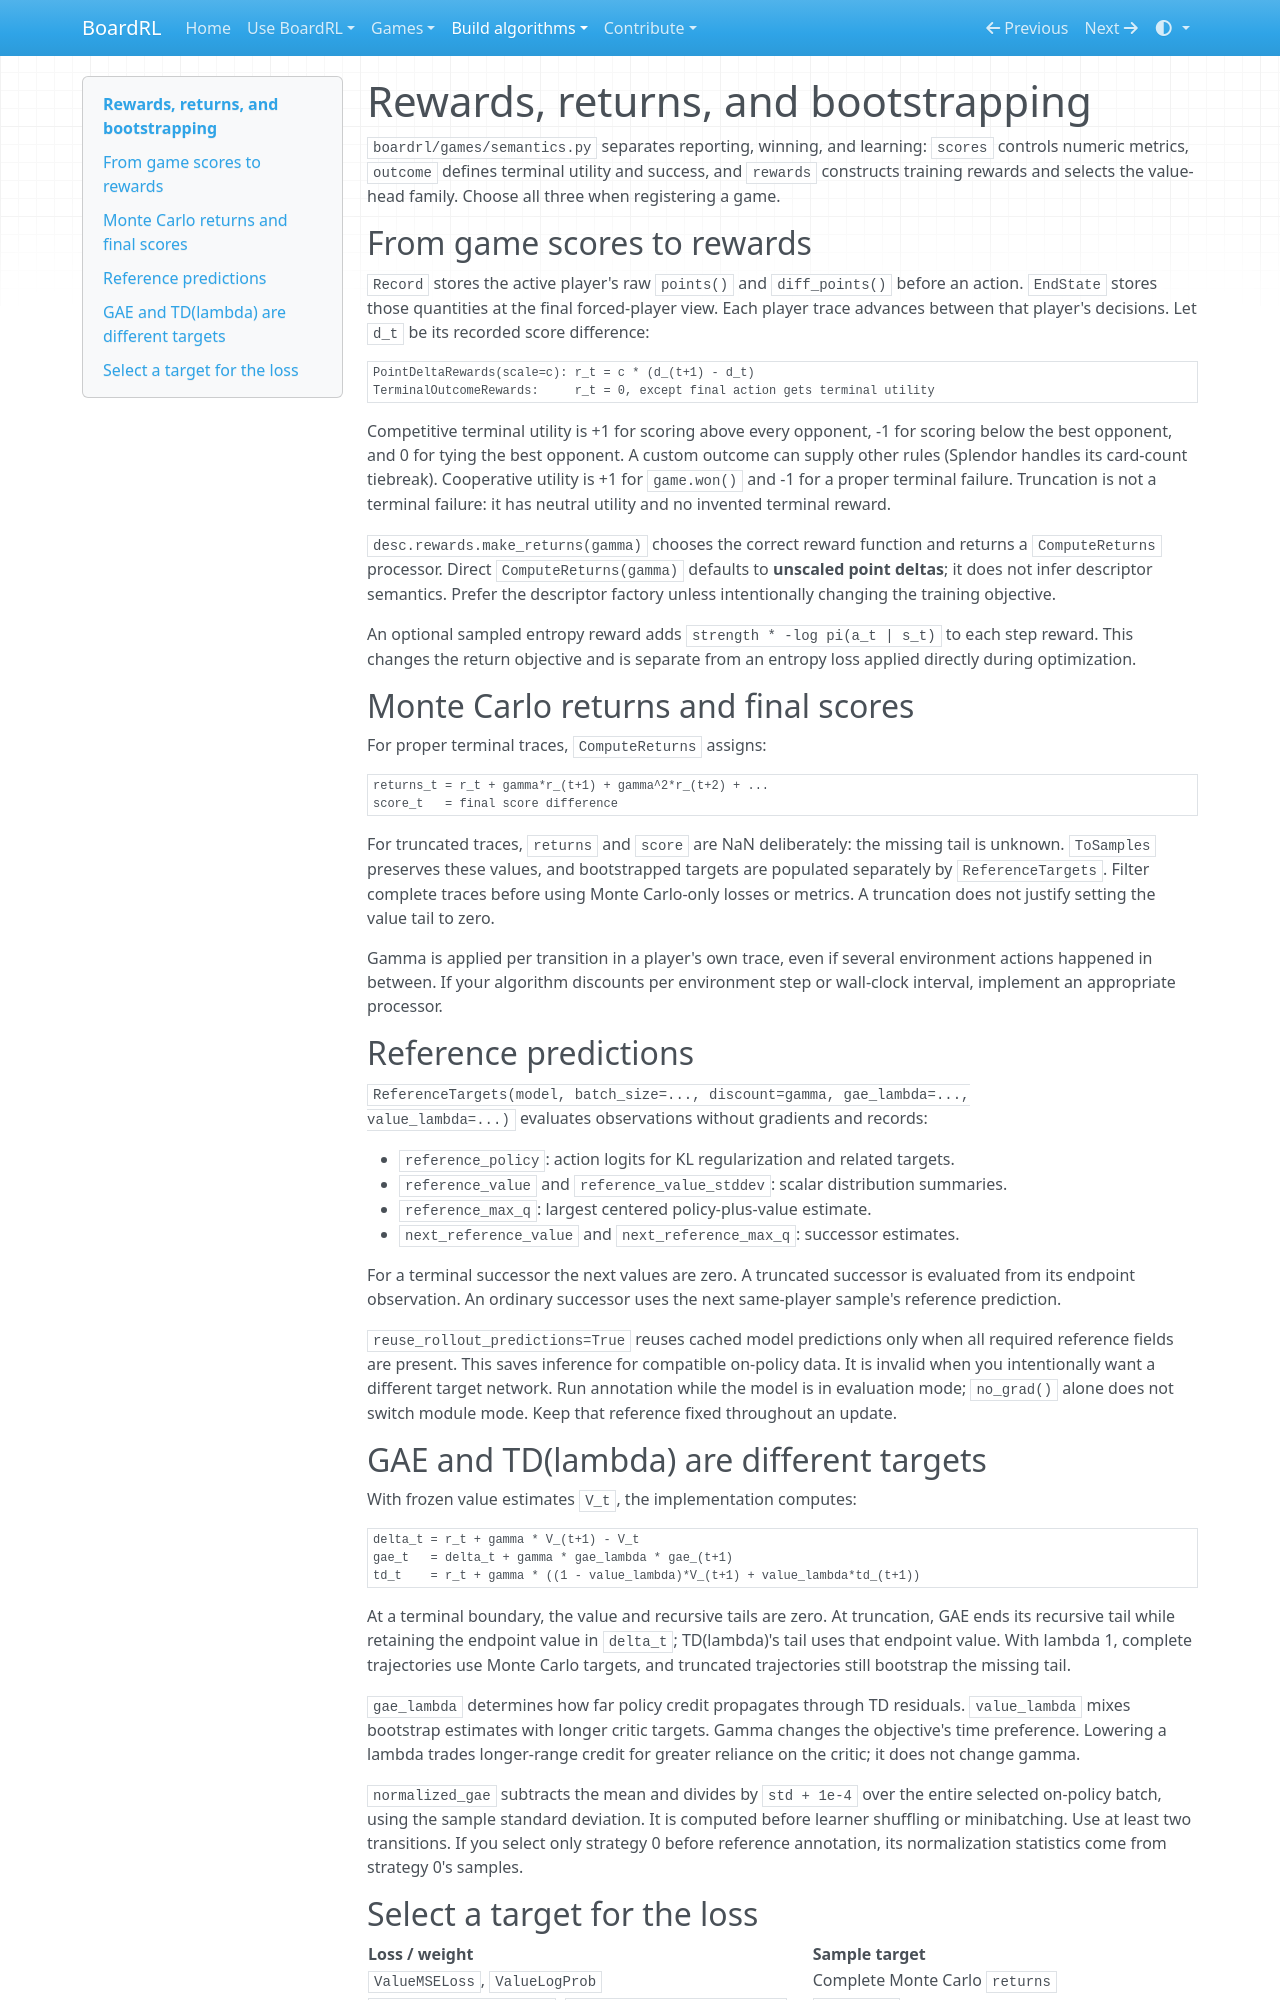

repository: Vermeille/century-RL · page: internals/returns/index.html · generator: mkdocs

# Rewards, returns, and bootstrapping

`boardrl/games/semantics.py` separates reporting, winning, and learning:
`scores` controls numeric metrics, `outcome` defines terminal utility and success,
and `rewards` constructs training rewards and selects the value-head family.
Choose all three when registering a game.

## From game scores to rewards

`Record` stores the active player's raw `points()` and `diff_points()` before
an action. `EndState` stores those quantities at the final forced-player view.
Each player trace advances between that player's decisions. Let `d_t` be its
recorded score difference:

```text
PointDeltaRewards(scale=c): r_t = c * (d_(t+1) - d_t)
TerminalOutcomeRewards:     r_t = 0, except final action gets terminal utility
```

Competitive terminal utility is +1 for scoring above every opponent, -1 for
scoring below the best opponent, and 0 for tying the best opponent. A custom
outcome can supply other rules (Splendor handles its card-count tiebreak).
Cooperative utility is +1 for `game.won()` and -1 for a proper terminal failure.
Truncation is not a terminal failure: it has neutral utility and no invented
terminal reward.

`desc.rewards.make_returns(gamma)` chooses the correct reward function and
returns a `ComputeReturns` processor. Direct `ComputeReturns(gamma)` defaults
to **unscaled point deltas**; it does not infer descriptor semantics. Prefer the
descriptor factory unless intentionally changing the training objective.

An optional sampled entropy reward adds `strength * -log pi(a_t | s_t)` to
each step reward. This changes the return objective and is separate from an
entropy loss applied directly during optimization.

## Monte Carlo returns and final scores

For proper terminal traces, `ComputeReturns` assigns:

```text
returns_t = r_t + gamma*r_(t+1) + gamma^2*r_(t+2) + ...
score_t   = final score difference
```

For truncated traces, `returns` and `score` are NaN deliberately: the missing
tail is unknown. `ToSamples` preserves these values, and bootstrapped targets
are populated separately by `ReferenceTargets`. Filter complete traces before
using Monte Carlo-only losses or metrics. A truncation does not justify setting
the value tail to zero.

Gamma is applied per transition in a player's own trace, even if several
environment actions happened in between. If your algorithm discounts per
environment step or wall-clock interval, implement an appropriate processor.

## Reference predictions

`ReferenceTargets(model, batch_size=..., discount=gamma, gae_lambda=...,
value_lambda=...)` evaluates observations without gradients and records:

- `reference_policy`: action logits for KL regularization and related targets.
- `reference_value` and `reference_value_stddev`: scalar distribution summaries.
- `reference_max_q`: largest centered policy-plus-value estimate.
- `next_reference_value` and `next_reference_max_q`: successor estimates.

For a terminal successor the next values are zero. A truncated successor is
evaluated from its endpoint observation. An ordinary successor uses the next
same-player sample's reference prediction.

`reuse_rollout_predictions=True` reuses cached model predictions only when all
required reference fields are present. This saves inference for compatible
on-policy data. It is invalid when you intentionally want a different target
network. Run annotation while the model is in evaluation mode; `no_grad()`
alone does not switch module mode. Keep that reference fixed throughout an
update.

## GAE and TD(lambda) are different targets

With frozen value estimates `V_t`, the implementation computes:

```text
delta_t = r_t + gamma * V_(t+1) - V_t
gae_t   = delta_t + gamma * gae_lambda * gae_(t+1)
td_t    = r_t + gamma * ((1 - value_lambda)*V_(t+1) + value_lambda*td_(t+1))
```

At a terminal boundary, the value and recursive tails are zero. At truncation,
GAE ends its recursive tail while retaining the endpoint value in `delta_t`;
TD(lambda)'s tail uses that endpoint value. With lambda 1, complete trajectories
use Monte Carlo targets, and truncated trajectories still bootstrap the missing
tail.

`gae_lambda` determines how far policy credit propagates through TD residuals.
`value_lambda` mixes bootstrap estimates with longer critic targets. Gamma
changes the objective's time preference. Lowering a lambda trades longer-range
credit for greater reliance on the critic; it does not change gamma.

`normalized_gae` subtracts the mean and divides by `std + 1e-4` over the entire
selected on-policy batch, using the sample standard deviation. It is computed
before learner shuffling or minibatching. Use at least two transitions. If you
select only strategy 0 before reference annotation, its normalization statistics
come from strategy 0's samples.
